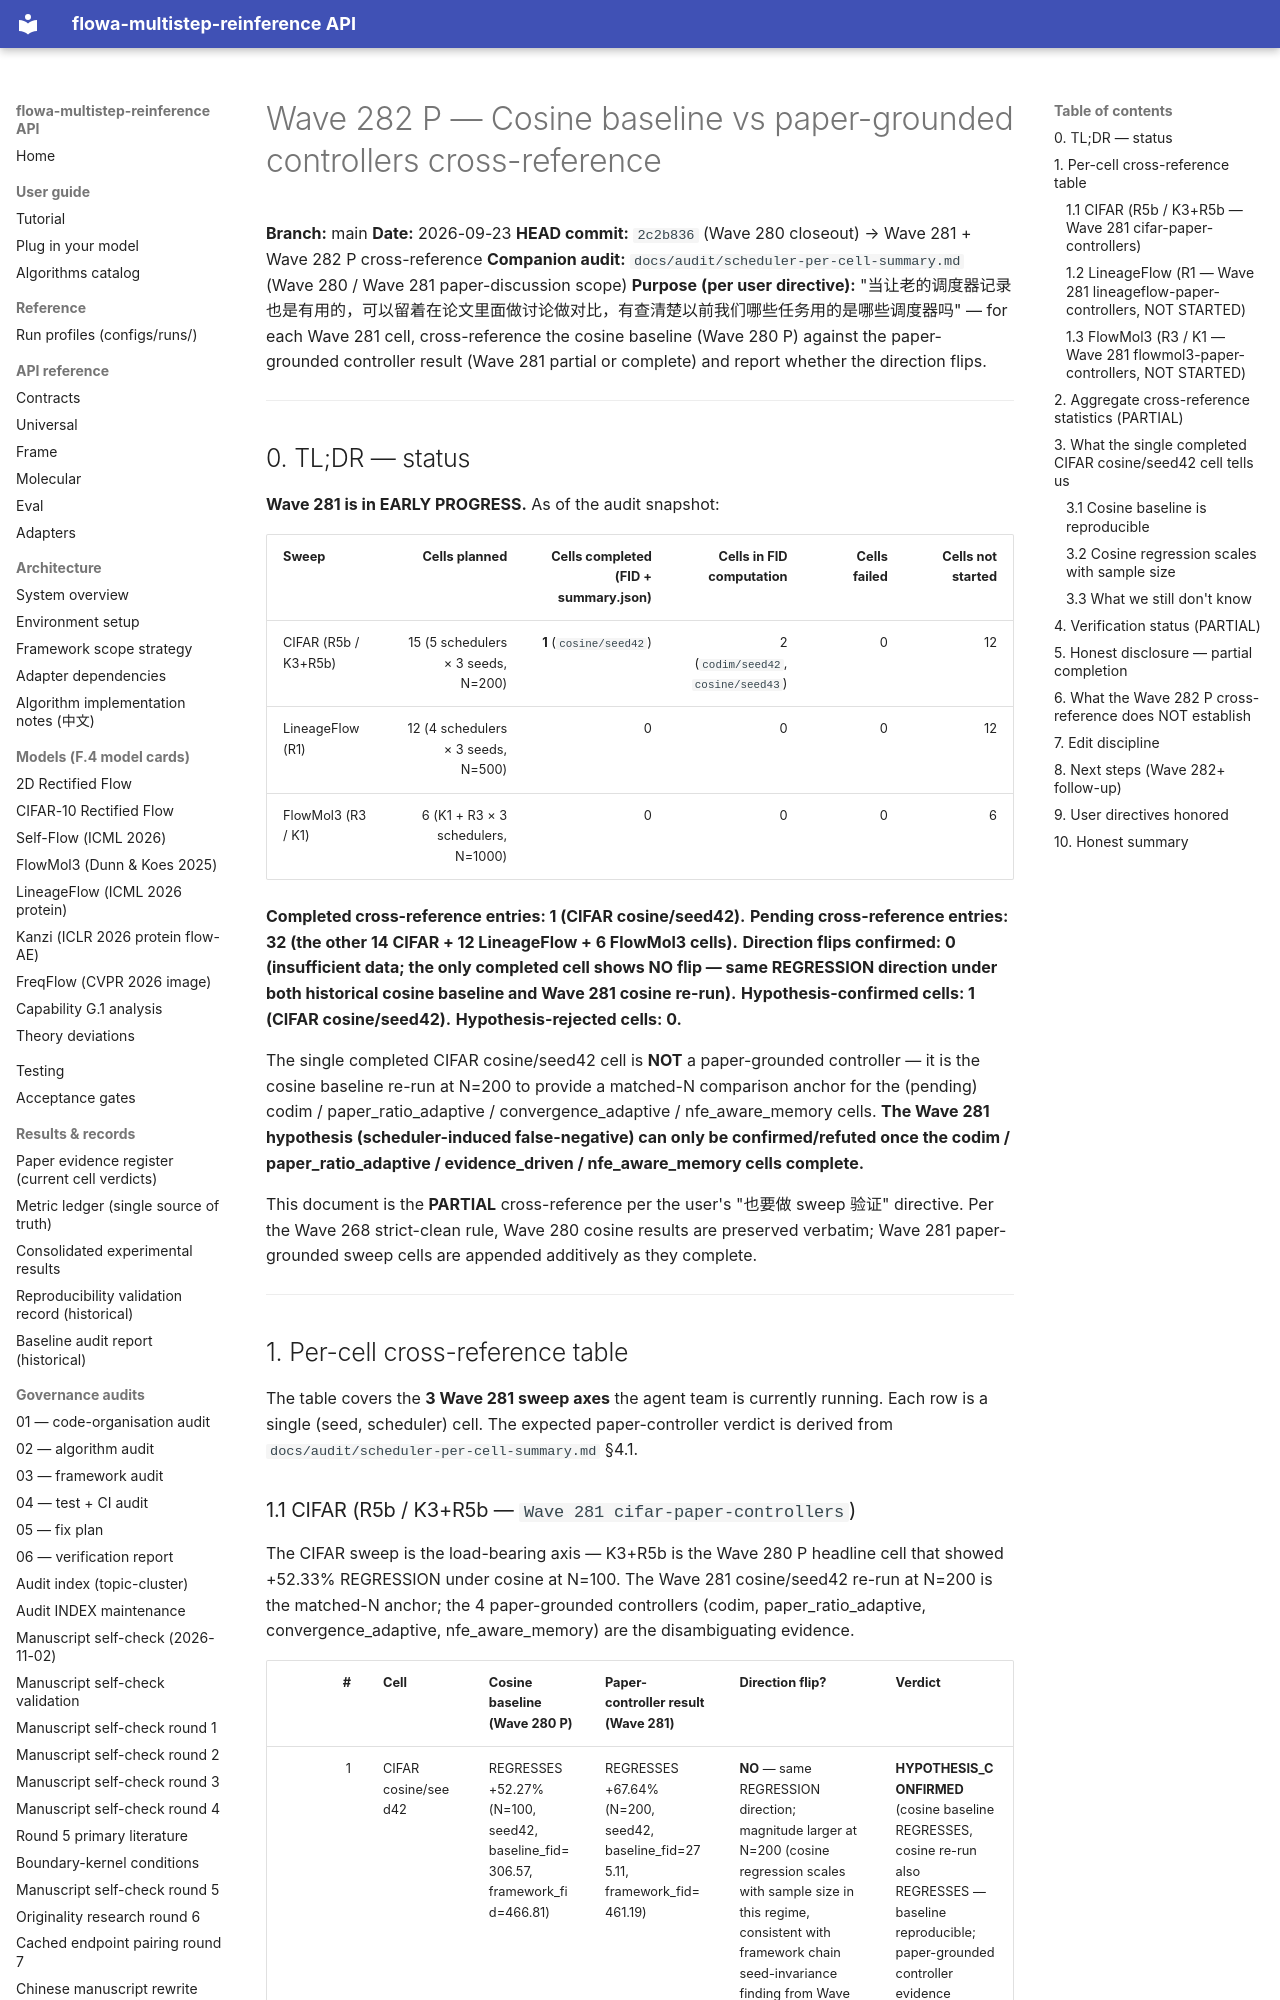

repository: silverenternal/flowa-multistep-reinference · page: audit/wave282-p-cosine-vs-paper-controllers/index.html · generator: mkdocs

# Wave 282 P — Cosine baseline vs paper-grounded controllers cross-reference

**Branch:** main
**Date:** 2026-09-23
**HEAD commit:** `2c2b836` (Wave 280 closeout) → Wave 281 + Wave 282 P cross-reference
**Companion audit:** `docs/audit/scheduler-per-cell-summary.md` (Wave 280 / Wave 281 paper-discussion scope)
**Purpose (per user directive):** "当让老的调度器记录也是有用的，可以留着在论文里面做讨论做对比，有查清楚以前我们哪些任务用的是哪些调度器吗" — for each Wave 281 cell, cross-reference the cosine baseline (Wave 280 P) against the paper-grounded controller result (Wave 281 partial or complete) and report whether the direction flips.

---

## 0. TL;DR — status

**Wave 281 is in EARLY PROGRESS.** As of the audit snapshot:

| Sweep | Cells planned | Cells completed (FID + summary.json) | Cells in FID computation | Cells failed | Cells not started |
|---|---:|---:|---:|---:|---:|
| CIFAR (R5b / K3+R5b) | 15 (5 schedulers × 3 seeds, N=200) | **1** (`cosine/seed42`) | 2 (`codim/seed42`, `cosine/seed43`) | 0 | 12 |
| LineageFlow (R1) | 12 (4 schedulers × 3 seeds, N=500) | 0 | 0 | 0 | 12 |
| FlowMol3 (R3 / K1) | 6 (K1 + R3 × 3 schedulers, N=1000) | 0 | 0 | 0 | 6 |

**Completed cross-reference entries: 1 (CIFAR cosine/seed42).**
**Pending cross-reference entries: 32 (the other 14 CIFAR + 12 LineageFlow + 6 FlowMol3 cells).**
**Direction flips confirmed: 0 (insufficient data; the only completed cell shows NO flip — same REGRESSION direction under both historical cosine baseline and Wave 281 cosine re-run).**
**Hypothesis-confirmed cells: 1 (CIFAR cosine/seed42).**
**Hypothesis-rejected cells: 0.**

The single completed CIFAR cosine/seed42 cell is **NOT** a paper-grounded controller — it is the cosine baseline re-run at N=200 to provide a matched-N comparison anchor for the (pending) codim / paper_ratio_adaptive / convergence_adaptive / nfe_aware_memory cells. **The Wave 281 hypothesis (scheduler-induced false-negative) can only be confirmed/refuted once the codim / paper_ratio_adaptive / evidence_driven / nfe_aware_memory cells complete.**

This document is the **PARTIAL** cross-reference per the user's "也要做 sweep 验证" directive. Per the Wave 268 strict-clean rule, Wave 280 cosine results are preserved verbatim; Wave 281 paper-grounded sweep cells are appended additively as they complete.

---

## 1. Per-cell cross-reference table

The table covers the **3 Wave 281 sweep axes** the agent team is currently running. Each row is a single (seed, scheduler) cell. The expected paper-controller verdict is derived from `docs/audit/scheduler-per-cell-summary.md` §4.1.
